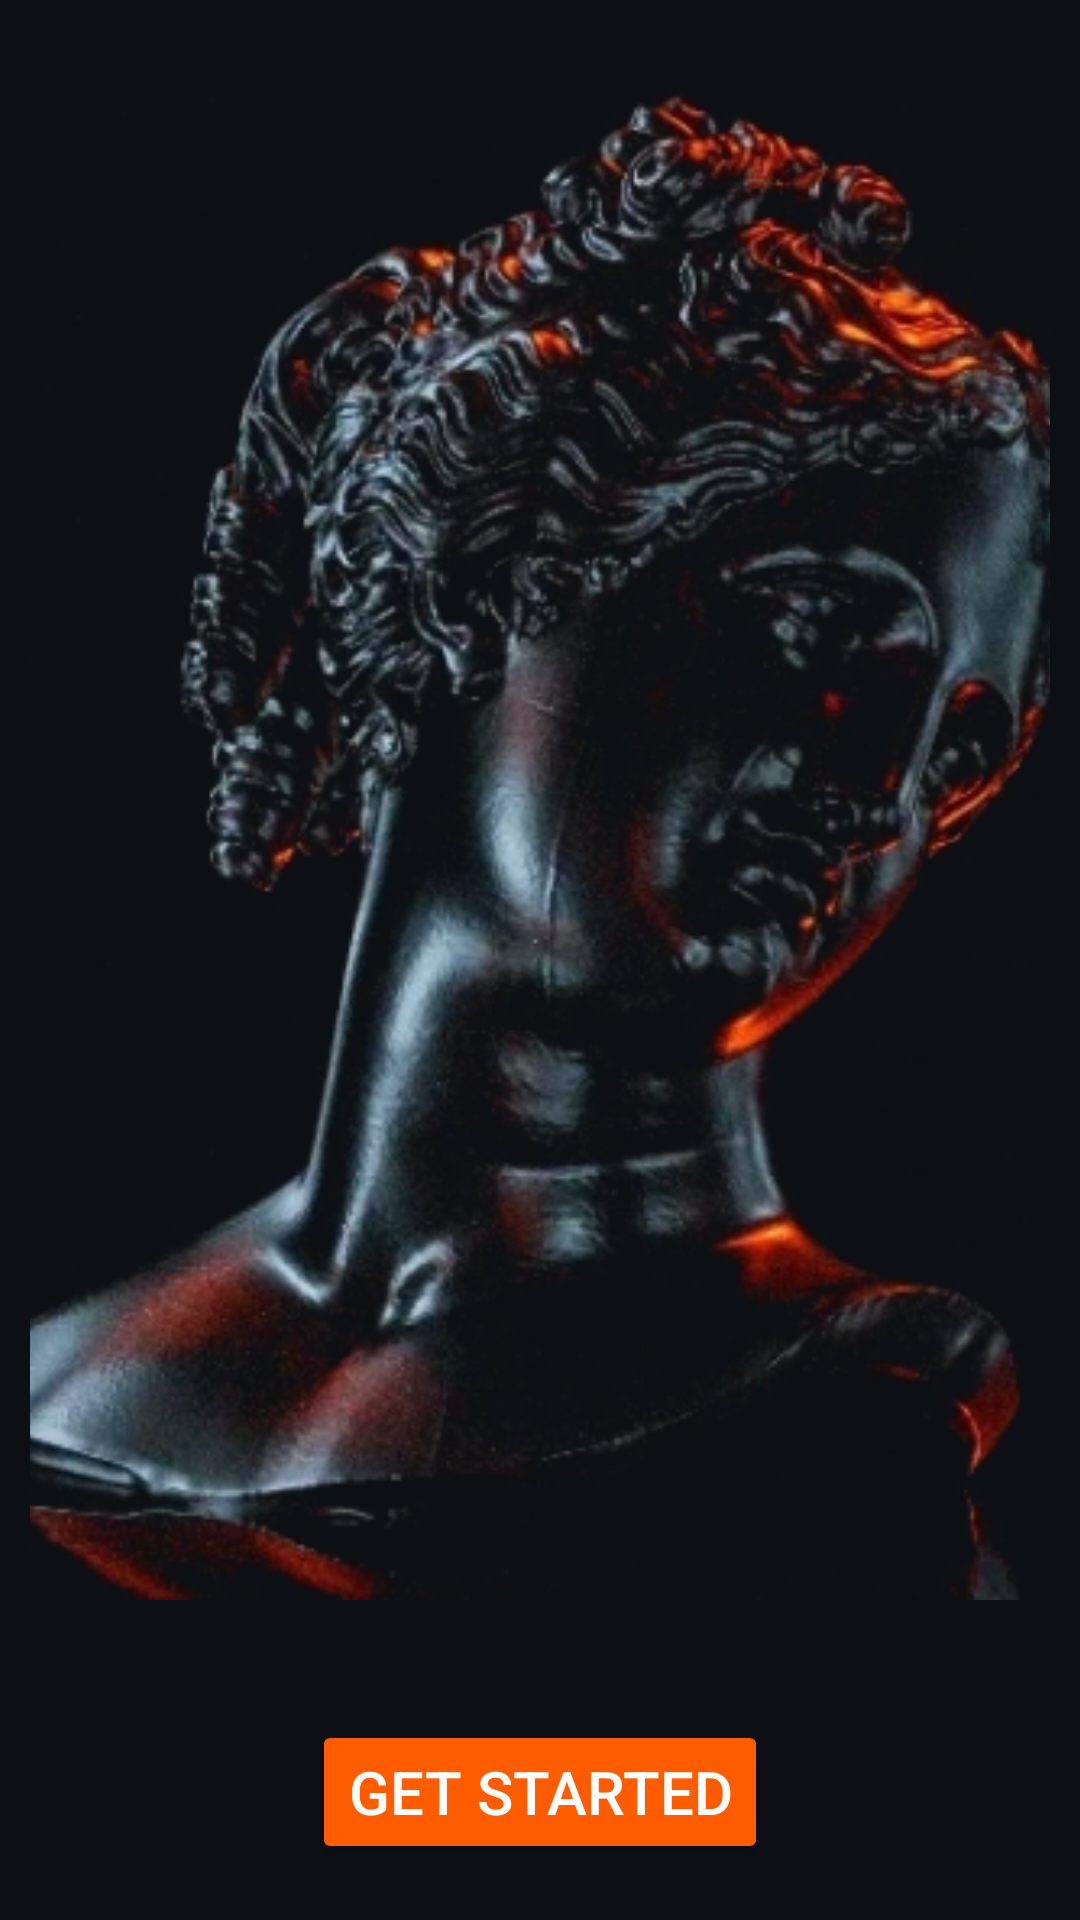

Here is an Android app screen rendered from its layout file. Give the layout XML and the strings, colors and styles it references.
<!-- AndroidManifest.xml: application theme Theme.MusicAppV2 -->
<!-- res/layout/activity_startup.xml -->
<LinearLayout xmlns:android="http://schemas.android.com/apk/res/android"
    xmlns:tools="http://schemas.android.com/tools"
    android:layout_width="match_parent"
    android:layout_height="match_parent"
    android:background="@color/omar_tata"
    android:gravity="center"
    android:orientation="vertical"
    android:weightSum="10"
    tools:context=".MainActivity">

    <ImageView
        android:layout_width="match_parent"
        android:layout_height="wrap_content"
        android:src="@drawable/tata_omarico"
        android:layout_margin="10dp"
        android:layout_gravity="center"
        android:layout_weight="5"
        android:scaleType="centerCrop" />

    <Button
        android:id="@+id/btnGetStarted"
        android:layout_width="wrap_content"
        android:layout_height="wrap_content"
        android:layout_gravity="center"
        android:textColor="@color/white"
        android:text="Get Started"
        android:textSize="20dp"
        android:backgroundTint="@color/orange"
        android:visibility="visible"
        android:layout_marginTop="30dp" />

</LinearLayout>
<!-- resources referenced by this layout -->
<resources>
  <color name="omar_tata">#0C1015</color>
  <color name="orange">#FF5C00</color>
  <color name="white">#FFFFFFFF</color>
  <!-- drawable tata_omarico: png bitmap (drawable, 203443 bytes) -->
  <style name="Theme.MusicAppV2" parent="Base.Theme.MusicAppV2" />
  <style name="Base.Theme.MusicAppV2" parent="Theme.Material3.DayNight.NoActionBar">
          
          
          <item name="android:statusBarColor">@color/omar_tata</item>
          <item name="android:navigationBarColor">@color/black</item>
  
  
      </style>
  <color name="black">#FF000000</color>
</resources>
